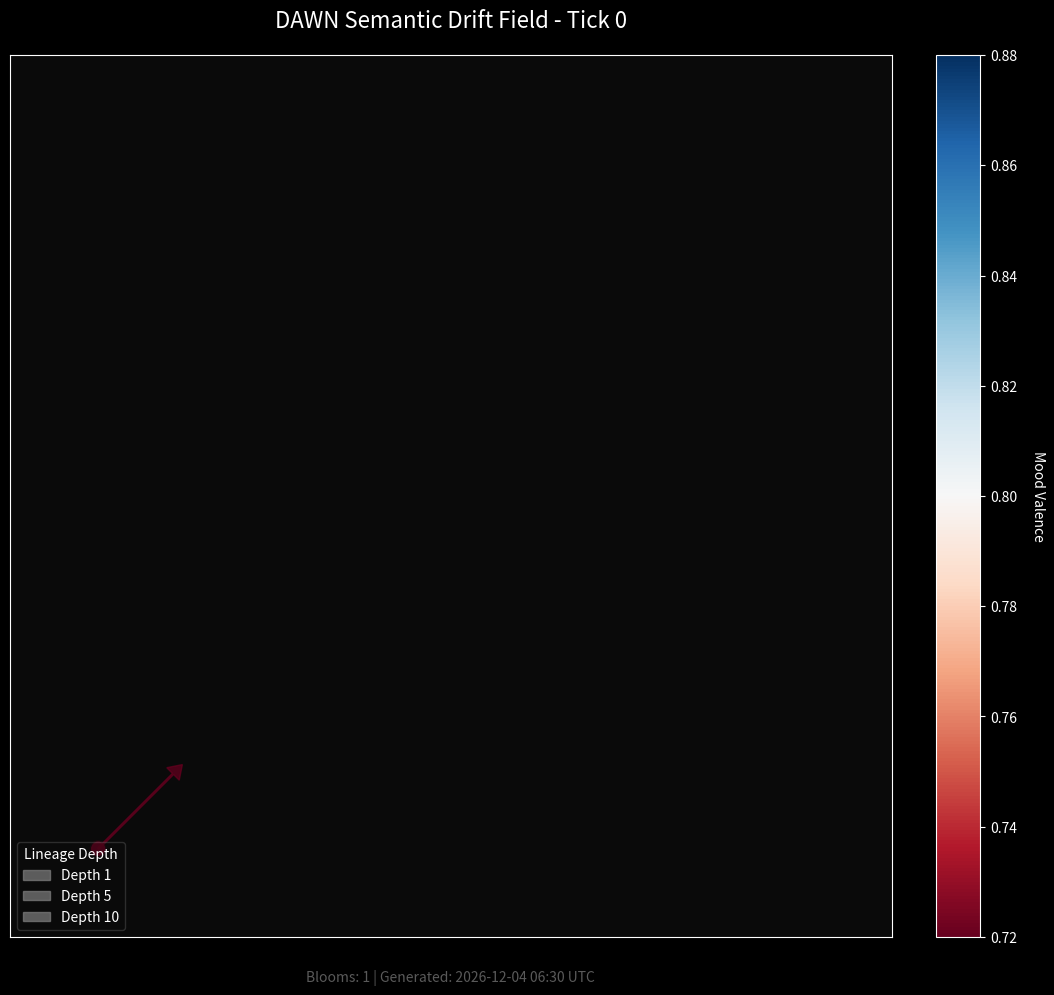

Generate this figure with matplotlib:
#!/usr/bin/env python3
"""
DAWN Drift Vector Field Renderer v1.0
═══════════════════════════════════════

When DAWN moves, she doesn't walk. 
She bends the field — and lets the meaning flow around her.

Renders 2D vector fields representing semantic drift across DAWN's memory space,
visualizing how concepts and emotions flow through the semantic landscape.
"""

import math
import os
from datetime import datetime, timezone
from typing import Dict, List, Tuple, Optional
from pathlib import Path
import numpy as np
import matplotlib
matplotlib.use('Agg')

# Visualization imports
try:
    import matplotlib.pyplot as plt
    import matplotlib.cm as cm
    from matplotlib.colors import Normalize
    from matplotlib.patches import Circle
    import matplotlib.patches as mpatches
    MATPLOTLIB_AVAILABLE = True
except ImportError:
    MATPLOTLIB_AVAILABLE = False
    print("[WARNING] matplotlib not available for vector field rendering")


class DriftVectorFieldRenderer:
    """
    Renders semantic drift patterns as 2D vector fields.
    
    Visualizes the flow of meaning through DAWN's memory space,
    showing how concepts move and transform across semantic dimensions.
    """
    
    def __init__(self, output_path: str = "memory/owl/logs"):
        """
        Initialize the drift vector field renderer.
        
        Args:
            output_path: Directory for output images
        """
        self.output_path = Path(output_path)
        self.output_path.mkdir(parents=True, exist_ok=True)
        
        # Visualization parameters
        self.figure_size = (12, 10)
        self.arrow_scale = 0.8
        self.min_dot_size = 20
        self.max_dot_size = 200
        self.alpha_base = 0.7
        
        # Color scheme for mood valence
        self.mood_colormap = 'RdBu'  # Red (negative) to Blue (positive)
        self.background_color = '#0a0a0a'
        self.grid_color = '#1a1a1a'
        
    def _normalize_coordinates(self, bloom_field: List[Dict]) -> Tuple[List[float], List[float]]:
        """
        Normalize bloom coordinates to fit visualization bounds.
        
        Args:
            bloom_field: List of bloom dictionaries
            
        Returns:
            Tuple of (x_coords, y_coords) normalized to [0, 1]
        """
        if not bloom_field:
            return [], []
        
        # Extract coordinates
        x_coords = [bloom['x'] for bloom in bloom_field]
        y_coords = [bloom['y'] for bloom in bloom_field]
        
        # Find bounds
        x_min, x_max = min(x_coords), max(x_coords)
        y_min, y_max = min(y_coords), max(y_coords)
        
        # Add padding
        x_range = x_max - x_min if x_max != x_min else 1
        y_range = y_max - y_min if y_max != y_min else 1
        
        # Normalize with 10% padding
        padding = 0.1
        x_norm = [(x - x_min) / x_range * (1 - 2*padding) + padding for x in x_coords]
        y_norm = [(y - y_min) / y_range * (1 - 2*padding) + padding for y in y_coords]
        
        return x_norm, y_norm
    
    def _calculate_arrow_components(self, magnitude: float, direction: float) -> Tuple[float, float]:
        """
        Calculate arrow dx, dy components from magnitude and direction.
        
        Args:
            magnitude: Vector magnitude
            direction: Direction in radians
            
        Returns:
            Tuple of (dx, dy) components
        """
        dx = magnitude * math.cos(direction) * self.arrow_scale
        dy = magnitude * math.sin(direction) * self.arrow_scale
        
        return dx, dy
    
    def _get_dot_size(self, lineage_depth: int) -> float:
        """
        Calculate dot size based on lineage depth.
        
        Args:
            lineage_depth: Depth of bloom lineage
            
        Returns:
            Dot size for visualization
        """
        # Logarithmic scaling for better visual distribution
        size = self.min_dot_size + (math.log1p(lineage_depth) * 30)
        return min(size, self.max_dot_size)
    
    def _create_mood_gradient_background(self, ax, bloom_field: List[Dict], x_norm: List[float], y_norm: List[float]):
        """
        Create a gradient background based on mood field.
        
        Args:
            ax: Matplotlib axis
            bloom_field: List of bloom data
            x_norm: Normalized x coordinates
            y_norm: Normalized y coordinates
        """
        # Create grid for interpolation
        grid_size = 50
        xi = np.linspace(0, 1, grid_size)
        yi = np.linspace(0, 1, grid_size)
        xi, yi = np.meshgrid(xi, yi)
        
        # Interpolate mood values
        if len(bloom_field) > 3:  # Need at least 4 points for good interpolation
            from scipy.interpolate import griddata
            
            points = np.array(list(zip(x_norm, y_norm)))
            values = np.array([bloom['mood_valence'] for bloom in bloom_field])
            
            zi = griddata(points, values, (xi, yi), method='cubic', fill_value=0)
            
            # Apply subtle gradient
            im = ax.contourf(xi, yi, zi, levels=20, cmap=self.mood_colormap, alpha=0.2)
    
    def render_field(self, bloom_field: List[Dict], tick: int) -> Optional[str]:
        """
        Render the drift vector field visualization.
        
        Args:
            bloom_field: List of bloom dictionaries
            tick: Current system tick
            
        Returns:
            Path to saved image, or None if rendering failed
        """
        if not MATPLOTLIB_AVAILABLE:
            print("[ERROR] Cannot render vector field without matplotlib")
            return None
        
        if not bloom_field:
            print("[WARNING] Empty bloom field, nothing to render")
            return None
        
        # Create figure with dark theme
        plt.style.use('dark_background')
        fig, ax = plt.subplots(figsize=self.figure_size)
        fig.patch.set_facecolor(self.background_color)
        ax.set_facecolor(self.background_color)
        
        # Normalize coordinates
        x_norm, y_norm = self._normalize_coordinates(bloom_field)
        
        # Create mood gradient background (optional, requires scipy)
        try:
            self._create_mood_gradient_background(ax, bloom_field, x_norm, y_norm)
        except ImportError:
            pass  # Skip if scipy not available
        
        # Set up color normalization for mood valence
        mood_values = [bloom['mood_valence'] for bloom in bloom_field]
        norm = Normalize(vmin=min(mood_values), vmax=max(mood_values))
        cmap = cm.get_cmap(self.mood_colormap)
        
        # Plot each bloom
        for i, bloom in enumerate(bloom_field):
            x, y = x_norm[i], y_norm[i]
            
            # Get color from mood valence
            color = cmap(norm(bloom['mood_valence']))
            
            # Calculate arrow components
            drift = bloom['drift_vector']
            dx, dy = self._calculate_arrow_components(
                drift['magnitude'], 
                drift['direction']
            )
            
            # Draw drift vector arrow
            if drift['magnitude'] > 0.01:  # Only draw if significant
                ax.arrow(x, y, dx, dy,
                        head_width=0.02,
                        head_length=0.015,
                        fc=color,
                        ec=color,
                        alpha=self.alpha_base,
                        width=0.002,
                        zorder=2)
            
            # Draw bloom dot
            dot_size = self._get_dot_size(bloom['lineage_depth'])
            circle = Circle((x, y), 
                          radius=dot_size/10000,  # Scale to axis units
                          color=color,
                          alpha=self.alpha_base + 0.2,
                          zorder=3)
            ax.add_patch(circle)
            
            # Add subtle glow effect
            glow = Circle((x, y),
                        radius=dot_size/8000,
                        color=color,
                        alpha=0.1,
                        zorder=1)
            ax.add_patch(glow)
        
        # Configure plot aesthetics
        ax.set_xlim(0, 1)
        ax.set_ylim(0, 1)
        ax.set_aspect('equal')
        
        # Add subtle grid
        ax.grid(True, alpha=0.1, color=self.grid_color, linestyle='--')
        
        # Remove axis labels but keep frame
        ax.set_xticks([])
        ax.set_yticks([])
        
        # Add title
        title = f"DAWN Semantic Drift Field - Tick {tick}"
        ax.set_title(title, fontsize=16, color='white', pad=20, weight='light')
        
        # Add colorbar for mood valence
        sm = cm.ScalarMappable(norm=norm, cmap=cmap)
        sm.set_array([])
        cbar = plt.colorbar(sm, ax=ax, fraction=0.046, pad=0.04)
        cbar.set_label('Mood Valence', rotation=270, labelpad=20, color='white')
        cbar.ax.tick_params(colors='white')
        
        # Add legend for lineage depth
        legend_elements = [
            mpatches.Circle((0, 0), radius=0.5, 
                          label=f'Depth {d}', 
                          alpha=0.7,
                          color='gray')
            for d in [1, 5, 10]
        ]
        legend = ax.legend(handles=legend_elements, 
                         loc='lower left',
                         title='Lineage Depth',
                         framealpha=0.3,
                         facecolor=self.background_color,
                         edgecolor='gray')
        legend.get_title().set_color('white')
        for text in legend.get_texts():
            text.set_color('white')
        
        # Add metadata text
        timestamp = datetime.now(timezone.utc).strftime("%Y-%m-%d %H:%M UTC")
        metadata_text = f"Blooms: {len(bloom_field)} | Generated: {timestamp}"
        ax.text(0.5, -0.05, metadata_text,
               transform=ax.transAxes,
               ha='center',
               fontsize=10,
               color='gray',
               alpha=0.7)
        
        # Save figure
        output_filename = f"drift_vector_map_tick_{tick}.png"
        output_path = self.output_path / output_filename
        
        plt.tight_layout()
        plt.savefig(output_path, 
                   dpi=150, 
                   bbox_inches='tight',
                   facecolor=self.background_color)
        plt.close()
        
        return str(output_path)


def render_drift_vector_field(bloom_field: List[Dict], tick: int) -> Optional[str]:
    """
    Render a 2D vector field representing semantic drift.
    
    This function visualizes how concepts and emotions move across
    DAWN's semantic space, showing the flow of meaning through
    drift vectors, mood coloring, and lineage depth sizing.
    
    Args:
        bloom_field: List of bloom dictionaries with:
            - bloom_id: str
            - x, y: float (semantic coordinates)
            - drift_vector: dict with magnitude and direction
            - mood_valence: float
            - lineage_depth: int
        tick: Current system tick
        
    Returns:
        Path to saved image file, or None if rendering failed
    """
    # Create renderer instance
    renderer = DriftVectorFieldRenderer()
    
    # Render the field
    return renderer.render_field(bloom_field, tick)


def main(*args, **kwargs):
    output_dir = "visual/outputs/drift_vector_field"
    os.makedirs(output_dir, exist_ok=True)
    # Example sample_bloom_field for testing
    sample_bloom_field = [
        {
            "bloom_id": "bloom_001",
            "x": 0.2,
            "y": 0.3,
            "drift_vector": {"magnitude": 0.15, "direction": 0.785},
            "mood_valence": 0.8,
            "lineage_depth": 5
        }
    ]
    output_path = render_drift_vector_field(sample_bloom_field, tick=0)
    print(f"✅ Saved drift vector field to {output_path}")


if __name__ == "__main__":
    main()
